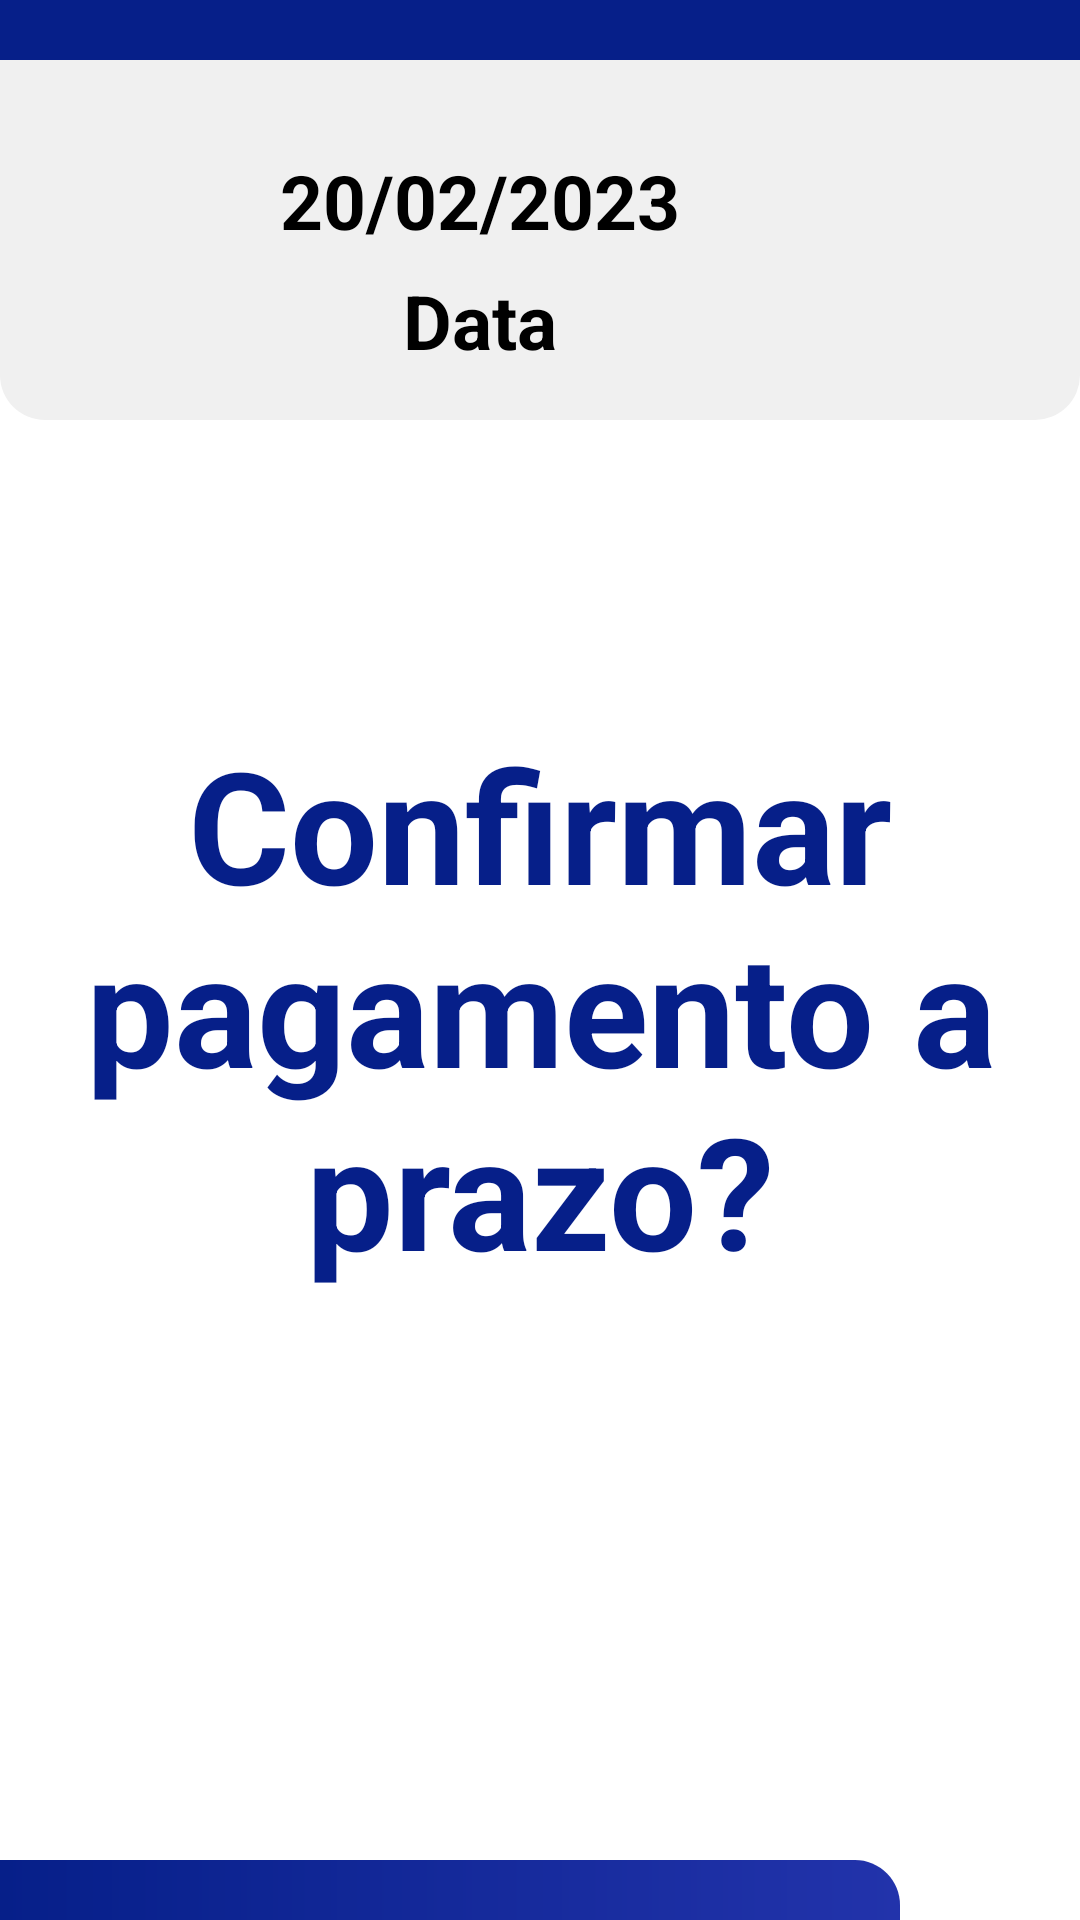

Layout XML and referenced resources for this Android screen:
<!-- AndroidManifest.xml: application theme Theme.ValenToten -->
<!-- res/layout/activity_pagamento_convenio.xml -->
<?xml version="1.0" encoding="utf-8"?>
<androidx.constraintlayout.widget.ConstraintLayout xmlns:android="http://schemas.android.com/apk/res/android"
    xmlns:app="http://schemas.android.com/apk/res-auto"
    xmlns:tools="http://schemas.android.com/tools"
    android:layout_width="match_parent"
    android:layout_height="match_parent"
    android:background="@drawable/fundo"
    tools:context=".PagamentoConvenio">

    <View
        android:id="@+id/header1"
        android:layout_width="match_parent"
        android:layout_height="20dp"
        android:background="@color/blue1"
        app:layout_constraintStart_toStartOf="parent"
        app:layout_constraintEnd_toEndOf="parent"
        app:layout_constraintTop_toTopOf="parent" />

    <View
        android:id="@+id/header2"
        style="@style/HeaderCPF"
        app:layout_constraintStart_toStartOf="@+id/header1"
        app:layout_constraintEnd_toEndOf="parent"
        app:layout_constraintTop_toBottomOf="@+id/header1" />

    <TextView
        android:id="@+id/textData"
        android:layout_width="160dp"
        android:layout_height="30dp"
        android:gravity="center"
        android:layout_marginTop="30dp"
        android:layout_marginLeft="80dp"
        android:text="20/02/2023"
        android:textColor="@color/black"
        android:textSize="25sp"
        android:textStyle="bold"
        app:layout_constraintStart_toStartOf="@+id/header2"
        app:layout_constraintTop_toTopOf="@id/header2" />

    <TextView
        android:id="@+id/inputData"
        android:layout_width="160dp"
        android:layout_height="30dp"
        android:gravity="center"
        android:layout_marginTop="10dp"
        android:layout_marginLeft="80dp"
        android:text="Data"
        android:textColor="@color/black"
        android:textSize="25sp"
        android:textStyle="bold"
        app:layout_constraintStart_toStartOf="@+id/header2"
        app:layout_constraintTop_toBottomOf="@id/textData" />

    <TextView
        android:id="@+id/textHora"
        android:layout_width="160dp"
        android:layout_height="30dp"
        android:gravity="center"
        android:layout_marginTop="30dp"
        android:layout_marginLeft="350dp"
        android:text="03:20"
        android:textColor="@color/black"
        android:textSize="25sp"
        android:textStyle="bold"
        app:layout_constraintStart_toStartOf="@+id/header2"
        app:layout_constraintTop_toTopOf="@id/header2" />

    <TextView
        android:id="@+id/inputHora"
        android:layout_width="160dp"
        android:layout_height="30dp"
        android:gravity="center"
        android:layout_marginTop="10dp"
        android:layout_marginLeft="350dp"
        android:text="Hora"
        android:textColor="@color/black"
        android:textSize="25sp"
        android:textStyle="bold"
        app:layout_constraintStart_toStartOf="@+id/header2"
        app:layout_constraintTop_toBottomOf="@id/textData" />

    <TextView
        android:id="@+id/textPermanencia"
        android:layout_width="160dp"
        android:layout_height="30dp"
        android:gravity="center"
        android:layout_marginTop="30dp"
        android:layout_marginLeft="700dp"
        android:text="02:20"
        android:textColor="@color/black"
        android:textSize="25sp"
        android:textStyle="bold"
        app:layout_constraintStart_toStartOf="@+id/header2"
        app:layout_constraintTop_toTopOf="@id/header2" />

    <TextView
        android:id="@+id/inputPermanecia"
        android:layout_width="160dp"
        android:layout_height="30dp"
        android:gravity="center"
        android:layout_marginTop="10dp"
        android:layout_marginLeft="700dp"
        android:text="Permanêcia"
        android:textColor="@color/black"
        android:textSize="25sp"
        android:textStyle="bold"
        app:layout_constraintStart_toStartOf="@+id/header2"
        app:layout_constraintTop_toBottomOf="@id/textData" />

    <TextView
        android:id="@+id/textPlaca"
        android:layout_width="160dp"
        android:layout_height="30dp"
        android:gravity="center"
        android:layout_marginTop="30dp"
        android:layout_marginLeft="1000dp"
        android:text="AAA-0000"
        android:textColor="@color/black"
        android:textSize="25sp"
        android:textStyle="bold"
        app:layout_constraintStart_toStartOf="@+id/header2"
        app:layout_constraintTop_toTopOf="@id/header2" />

    <TextView
        android:id="@+id/inputPlaca"
        android:layout_width="160dp"
        android:layout_height="30dp"
        android:gravity="center"
        android:layout_marginTop="10dp"
        android:layout_marginLeft="1000dp"
        android:text="Placa"
        android:textColor="@color/black"
        android:textSize="25sp"
        android:textStyle="bold"
        app:layout_constraintStart_toStartOf="@+id/header2"
        app:layout_constraintTop_toBottomOf="@id/textData" />

    <View
        android:id="@+id/containerModal"
        style="@style/ContainerWhite"
        android:layout_marginHorizontal="80dp"
        android:layout_marginTop="80dp"
        app:layout_constraintStart_toStartOf="parent"
        app:layout_constraintEnd_toEndOf="parent"
        app:layout_constraintTop_toBottomOf="@+id/header2" />

    <TextView
        android:id="@+id/textCPF"
        android:layout_width="match_parent"
        android:layout_height="wrap_content"
        android:layout_marginTop="20dp"
        android:gravity="center"
        android:text="@string/confirmar_pagamento_prazo"
        android:textColor="@color/blue1"
        android:textSize="52sp"
        android:textStyle="bold"
        app:layout_constraintStart_toStartOf="parent"
        app:layout_constraintEnd_toEndOf="parent"
        app:layout_constraintTop_toTopOf="@id/containerModal" />

    <androidx.appcompat.widget.AppCompatButton
        android:id="@+id/btnNao"
        style="@style/Button"
        android:layout_width="500dp"
        android:layout_height="100dp"
        android:layout_marginTop="230dp"
        android:layout_marginRight="600dp"
        android:text="Não"
        android:textSize="32sp"
        android:textStyle="bold"
        app:layout_constraintStart_toStartOf="parent"
        app:layout_constraintEnd_toEndOf="parent"
        app:layout_constraintTop_toTopOf="@id/containerModal"
        />

    <androidx.appcompat.widget.AppCompatButton
        android:id="@+id/btnSim"
        style="@style/ButtonConfirm"
        android:layout_width="500dp"
        android:layout_height="100dp"
        android:layout_marginTop="230dp"
        android:layout_marginLeft="600dp"
        android:text="Sim"
        android:textSize="32sp"
        android:textStyle="bold"
        app:layout_constraintStart_toStartOf="parent"
        app:layout_constraintEnd_toEndOf="parent"
        app:layout_constraintTop_toTopOf="@id/containerModal" />



    <View
        android:id="@+id/bannerHora"
        style="@style/modalHora"
        android:layout_marginTop="20dp"
        app:layout_constraintStart_toStartOf="parent"
        app:layout_constraintTop_toBottomOf="@id/containerModal" />

    <TextClock
        android:id="@+id/text_hora"
        android:layout_width="match_parent"
        android:layout_height="wrap_content"
        android:layout_marginEnd="1004dp"
        android:format12Hour="hh:mm:ss"
        android:format24Hour="hh:mm:ss"
        android:layout_marginTop="30dp"
        android:gravity="center"
        android:text="00:00:00"
        android:textColor="@color/white"
        android:textSize="50sp"
        app:layout_constraintStart_toStartOf="parent"
        app:layout_constraintTop_toTopOf="@id/bannerHora" />


</androidx.constraintlayout.widget.ConstraintLayout>
<!-- resources referenced by this layout -->
<resources>
  <color name="black">#FF000000</color>
  <color name="blue1">#061F89</color>
  <color name="white">#F0F0F0</color>
  <string name="confirmar_pagamento_prazo">Confirmar pagamento a prazo?</string>
  <style name="ButtonConfirm">
          <item name="android:layout_width">1100dp</item>
          <item name="android:layout_height">150dp</item>
          <item name="android:background">@drawable/btn_confirm</item>
          <item name="android:layout_marginLeft">40dp</item>
          <item name="android:layout_marginRight">40dp</item>
          <item name="android:layout_marginTop">30dp</item>
          <item name="android:padding">20dp</item>
          <item name="android:textColor">@color/white</item>
          <item name="android:textAllCaps">false</item>
      </style>
  <style name="ContainerWhite">
          <item name="android:layout_width">match_parent</item>
          <item name="android:layout_height">380dp</item>
          <item name="android:background">@drawable/backgroud_white</item>
          <item name="android:layout_marginTop">100dp</item>
          <item name="android:layout_marginLeft">40dp</item>
          <item name="android:layout_marginRight">40dp</item>
          <item name="android:padding">50dp</item>
      </style>
  <style name="HeaderCPF">
          <item name="android:layout_width">match_parent</item>
          <item name="android:layout_height">120dp</item>
          <item name="android:background">@drawable/backgroud_white2</item>
      </style>
  <style name="modalHora">
          <item name="android:background">@drawable/modal_hora</item>
          <item name="android:layout_height">120dp</item>
          <item name="android:layout_width">300dp</item>
      </style>
  <style name="Theme.ValenToten" parent="Theme.MaterialComponents.DayNight.DarkActionBar">
          
          <item name="colorPrimary">@color/purple_500</item>
          <item name="colorPrimaryVariant">@color/purple_700</item>
          <item name="colorOnPrimary">@color/white</item>
          
          <item name="colorSecondary">@color/teal_200</item>
          <item name="colorSecondaryVariant">@color/teal_700</item>
          <item name="colorOnSecondary">@color/black</item>
          
          <item name="android:statusBarColor">?attr/colorPrimaryVariant</item>
          
      </style>
  <!-- drawable button (drawable) -->
  <?xml version="1.0" encoding="utf-8"?>
  <shape xmlns:android="http://schemas.android.com/apk/res/android">
      <corners android:radius="12dp"/>
      <gradient
          android:startColor="@color/orange1"
          android:endColor="@color/orange2"
          />
  </shape>
  <!-- drawable btn_confirm (drawable) -->
  <?xml version="1.0" encoding="utf-8"?>
  <shape xmlns:android="http://schemas.android.com/apk/res/android">
  
          <corners android:radius="15dp"/>
          <gradient
              android:startColor="@color/blue1"
              android:endColor="@color/blue2"
              />
  
  </shape>
  <!-- drawable backgroud_white2 (drawable) -->
  <?xml version="1.0" encoding="utf-8"?>
  <shape xmlns:android="http://schemas.android.com/apk/res/android">
      <solid android:color="@color/white" />
      <corners
          android:bottomLeftRadius="15dp"
          android:bottomRightRadius="15dp"/>
  </shape>
  <!-- drawable modal_hora (drawable) -->
  <?xml version="1.0" encoding="utf-8"?>
  <shape xmlns:android="http://schemas.android.com/apk/res/android">
      <gradient
          android:startColor="@color/blue1"
          android:endColor="@color/blue2"
          />
      <corners
          android:bottomRightRadius="15dp"
          android:topRightRadius="15dp" />
  </shape>
  <color name="purple_500">#FF6200EE</color>
  <color name="purple_700">#FF3700B3</color>
  <color name="teal_200">#FF03DAC5</color>
  <color name="teal_700">#FF018786</color>
  <color name="orange1">#FF875E</color>
  <color name="orange2">#FA6900</color>
  <color name="blue2">#2233AB</color>
</resources>
